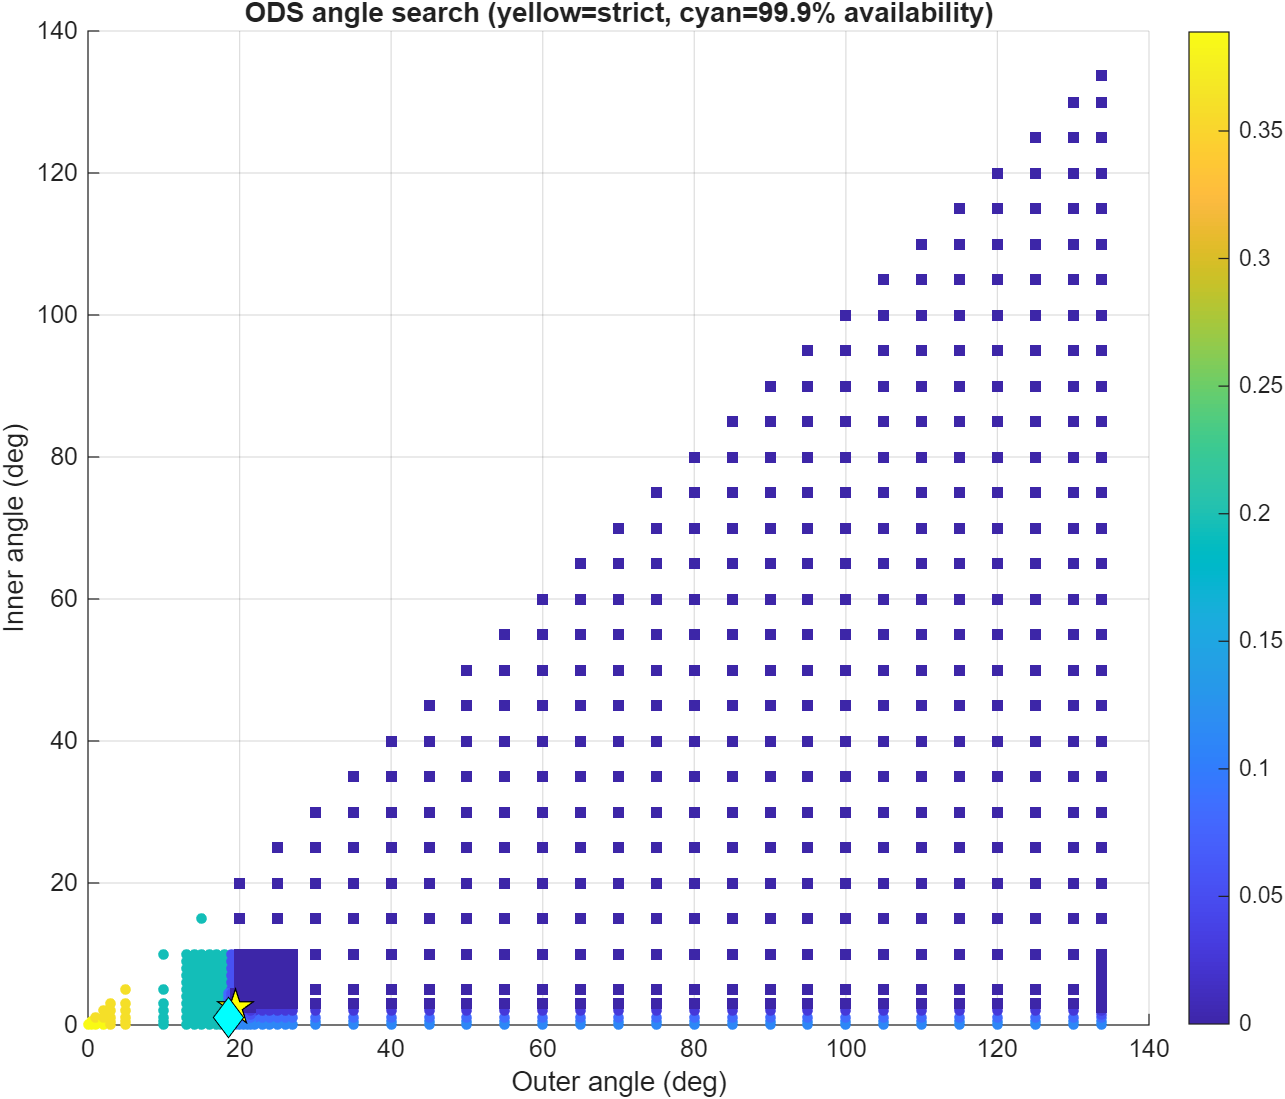

The table this chart was drawn from, first rows:
OuterAngleDeg, InnerAngleDeg, WorstExceedancePercent, RobustExceedancePercent, MedianExceedancePercent, MaximumIOverNDb, P95IOverNDb, PracticalPercentileIOverNDb, RobustAvailabilityPercent, RetaskDutyPercent, ShutdownDutyPercent, Feasible, PracticalFeasible, Score, SearchStage
0, 0, 0.3888, 0.3888, 0.2638, 19.38, -27.71, 7.454, 99.61, 0, 0, 0, 0, 0, coarse
0.5, 0, 0.3888, 0.3888, 0.2638, 19.38, -27.71, 7.454, 99.61, 0, 0, 0, 0, 0.5, coarse
0.5, 0.5, 0.3888, 0.3888, 0.2638, 19.38, -27.71, 7.454, 99.61, 0, 0, 0, 0, 1, coarse
1, 0, 0.3888, 0.3888, 0.2638, 19.38, -27.71, 7.454, 99.61, 0.005514, 0, 0, 0, 1, coarse
1, 0.5, 0.3888, 0.3888, 0.2638, 19.38, -27.71, 7.454, 99.61, 0.005514, 0, 0, 0, 1.5, coarse
1, 1, 0.361, 0.361, 0.2638, 19.38, -27.71, 6.177, 99.64, 0, 0.005514, 0, 0, 2, coarse
2, 0, 0.3888, 0.3888, 0.2638, 19.38, -27.71, 5.582, 99.61, 0.01654, 0, 0, 0, 2, coarse
2, 0.5, 0.3888, 0.3888, 0.2638, 19.38, -27.71, 5.582, 99.61, 0.01654, 0, 0, 0, 2.5, coarse
2, 1, 0.361, 0.361, 0.2638, 19.38, -27.71, 4.289, 99.64, 0.01117, 0.005514, 0, 0, 3, coarse
2, 2, 0.361, 0.361, 0.236, 19.38, -27.71, 4.289, 99.64, 0, 0.01654, 0, 0, 4, coarse
3, 0, 0.361, 0.361, 0.2638, 19.38, -27.71, 5.582, 99.64, 0.04836, 0, 0, 0, 3, coarse
3, 0.5, 0.361, 0.361, 0.2638, 19.38, -27.71, 5.582, 99.64, 0.04836, 0, 0, 0, 3.5, coarse
3, 1, 0.361, 0.361, 0.2499, 19.38, -27.71, 4.289, 99.64, 0.04299, 0.005514, 0, 0, 4, coarse
3, 2, 0.361, 0.361, 0.2222, 19.38, -27.71, 4.289, 99.64, 0.03224, 0.01654, 0, 0, 5, coarse
3, 3, 0.361, 0.361, 0.2083, 19.38, -27.71, 4.289, 99.64, 0, 0.04836, 0, 0, 6, coarse
5, 0, 0.361, 0.361, 0.1805, 19.38, -27.71, 4.265, 99.64, 0.0806, 0, 0, 0, 5, coarse
5, 0.5, 0.361, 0.361, 0.1805, 19.38, -27.71, 4.265, 99.64, 0.0806, 0, 0, 0, 5.5, coarse
5, 1, 0.361, 0.361, 0.1666, 19.38, -27.71, 4.011, 99.64, 0.07523, 0.005514, 0, 0, 6, coarse
5, 2, 0.361, 0.361, 0.1389, 19.38, -27.71, 4.011, 99.64, 0.06448, 0.01654, 0, 0, 7, coarse
5, 3, 0.361, 0.361, 0.125, 19.38, -27.71, 4.011, 99.64, 0.04411, 0.04836, 0, 0, 8, coarse
5, 5, 0.361, 0.361, 0.125, 19.38, -27.92, 4.011, 99.64, 0, 0.0806, 0, 0, 10, coarse
10, 0, 0.1944, 0.1944, 0.1389, 19.38, -27.71, 4.011, 99.81, 0.3575, 0, 0, 0, 10, coarse
10, 0.5, 0.1944, 0.1944, 0.1389, 19.38, -27.71, 4.011, 99.81, 0.3575, 0, 0, 0, 10.5, coarse
10, 1, 0.1944, 0.1944, 0.125, 19.38, -27.71, 4.011, 99.81, 0.3575, 0.005514, 0, 0, 11, coarse
10, 2, 0.1944, 0.1944, 0.0972, 19.38, -27.71, 4.011, 99.81, 0.3463, 0.01654, 0, 0, 12, coarse
10, 3, 0.1944, 0.1944, 0.08331, 19.38, -27.71, 4.011, 99.81, 0.3351, 0.04836, 0, 0, 13, coarse
10, 5, 0.1944, 0.1944, 0.08331, 19.38, -27.92, 4.011, 99.81, 0.3128, 0.0806, 0, 0, 15, coarse
10, 10, 0.1944, 0.1944, 0.08331, 19.38, -29, 4.011, 99.81, 0, 0.3575, 0, 0, 20, coarse
15, 0, 0.1944, 0.1944, 0.125, 15.67, -27.71, -1.037, 99.81, 0.7485, 0, 0, 0, 15, coarse
15, 0.5, 0.1944, 0.1944, 0.125, 15.67, -27.71, -1.037, 99.81, 0.7485, 0, 0, 0, 15.5, coarse
15, 1, 0.1944, 0.1944, 0.1111, 15.67, -27.71, -1.037, 99.81, 0.7485, 0.005514, 0, 0, 16, coarse
15, 2, 0.1944, 0.1944, 0.08331, 15.67, -27.71, -1.037, 99.81, 0.7373, 0.01654, 0, 0, 17, coarse
15, 3, 0.1944, 0.1944, 0.06943, 15.67, -27.71, -1.037, 99.81, 0.7261, 0.04836, 0, 0, 18, coarse
15, 5, 0.1944, 0.1944, 0.06943, 15.67, -27.92, -1.037, 99.81, 0.7038, 0.0806, 0, 0, 20, coarse
15, 10, 0.1944, 0.1944, 0.06943, 15.67, -29, -1.037, 99.81, 0.391, 0.3575, 0, 0, 25, coarse
15, 15, 0.1944, 0.1944, 0.06943, 15.67, -29.48, -1.037, 99.81, 0, 0.7485, 0, 0, 30, coarse
20, 0, 0.1111, 0.1111, 0.01389, 11.5, -27.71, -5.397, 99.89, 1.204, 0, 0, 0, 20, coarse
20, 0.5, 0.1111, 0.1111, 0.01389, 11.5, -27.71, -5.397, 99.89, 1.204, 0, 0, 0, 20.5, coarse
20, 1, 0.08331, 0.08331, 0.01389, 3.236, -27.71, -6.44, 99.92, 1.204, 0.005514, 0, 1, 21, coarse
20, 2, 0.02777, 0.02777, 0, -5.291, -27.71, -7.988, 99.97, 1.204, 0.01654, 0, 1, 22, coarse
20, 3, 0, 0, 0, -7.322, -27.71, -8.428, 100, 1.204, 0.04836, 1, 1, 23, coarse
20, 5, 0, 0, 0, -7.366, -27.92, -11.33, 100, 1.161, 0.0806, 1, 1, 25, coarse
20, 10, 0, 0, 0, -7.366, -29, -11.86, 100, 0.8937, 0.3575, 1, 1, 30, coarse
20, 15, 0, 0, 0, -7.366, -29.48, -11.86, 100, 0.6957, 0.7485, 1, 1, 35, coarse
20, 20, 0, 0, 0, -7.366, -31.49, -11.86, 100, 0, 1.204, 1, 1, 40, coarse
25, 0, 0.1111, 0.1111, 0.01389, 11.5, -27.71, -5.397, 99.89, 2.296, 0, 0, 0, 25, coarse
25, 0.5, 0.1111, 0.1111, 0.01389, 11.5, -27.71, -5.397, 99.89, 2.296, 0, 0, 0, 25.5, coarse
25, 1, 0.08331, 0.08331, 0.01389, 3.236, -27.71, -6.44, 99.92, 2.296, 0.005514, 0, 1, 26, coarse
25, 2, 0.02777, 0.02777, 0, -5.291, -27.71, -7.988, 99.97, 2.296, 0.01654, 0, 1, 27, coarse
25, 3, 0, 0, 0, -7.322, -27.71, -8.428, 100, 2.296, 0.04836, 1, 1, 28, coarse
25, 5, 0, 0, 0, -7.553, -27.92, -11.34, 100, 2.253, 0.0806, 1, 1, 30, coarse
25, 10, 0, 0, 0, -7.553, -29, -12.35, 100, 1.985, 0.3575, 1, 1, 35, coarse
25, 15, 0, 0, 0, -7.553, -29.48, -12.35, 100, 1.787, 0.7485, 1, 1, 40, coarse
25, 20, 0, 0, 0, -7.553, -31.49, -12.35, 100, 1.092, 1.204, 1, 1, 45, coarse
25, 25, 0, 0, 0, -7.561, -33.88, -12.35, 100, 0, 2.296, 1, 1, 50, coarse
30, 0, 0.1111, 0.1111, 0.01389, 11.5, -27.71, -5.397, 99.89, 3.251, 0, 0, 0, 30, coarse
30, 0.5, 0.1111, 0.1111, 0.01389, 11.5, -27.71, -5.397, 99.89, 3.251, 0, 0, 0, 30.5, coarse
30, 1, 0.08331, 0.08331, 0.01389, 3.236, -27.71, -6.44, 99.92, 3.246, 0.005514, 0, 1, 31, coarse
30, 2, 0.02777, 0.02777, 0, -5.291, -27.71, -7.988, 99.97, 3.235, 0.01654, 0, 1, 32, coarse
30, 3, 0, 0, 0, -7.322, -27.71, -8.428, 100, 3.206, 0.04836, 1, 1, 33, coarse
... 746 more rows
